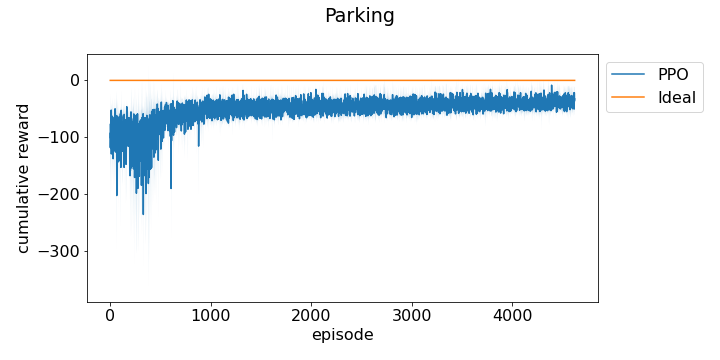

The table this chart was drawn from, first rows:
episode, run_0, run_1, run_2
0, -110, -51.42, -71.32
1, -75.94, -227.5, -51.58
2, -94.38, -113.9, -116
3, -53.51, -112.2, -110.2
4, -72.37, -69.72, -163.1
5, -137.5, -72.63, -70.55
6, -100.4, -67.37, -74.27
7, -112.5, -180.8, -65.45
8, -61.46, -104.5, -76.76
9, -87.77, -61.43, -47.21
10, -44.91, -65.96, -45.8
11, -209.9, -82.55, -95.74
12, -109.9, -115.9, -103.4
13, -100.2, -56.56, -81.06
14, -52.29, -69.02, -66.23
15, -60.02, -104.3, -111.5
16, -91.35, -49.28, -48.34
17, -76.48, -76.97, -93.38
18, -75.61, -84.33, -89.54
19, -80.78, -52.41, -62.92
20, -126.3, -132.5, -98.35
21, -130.3, -119.2, -90.17
22, -112.3, -80.78, -48.66
23, -49.86, -100.5, -161.8
24, -79.83, -98.78, -53.55
25, -77.8, -48.1, -176.3
26, -107.6, -86.83, -67.06
27, -183.8, -60.94, -60.07
28, -79.3, -52.03, -137.2
29, -145.6, -183.9, -83.53
30, -78.15, -110.6, -94.54
31, -101.7, -118.5, -79.77
32, -96.51, -76.05, -66.91
33, -69.73, -69.19, -107.1
34, -81.77, -100.6, -51.39
35, -86.87, -100.4, -68.2
36, -94.42, -83.67, -88.69
37, -86.25, -55.72, -81.92
38, -81.72, -75.94, -52.65
39, -122.5, -123.6, -124
40, -46.33, -73.54, -73.75
41, -89.37, -80.9, -49.95
42, -194.3, -54.01, -71.78
43, -168.5, -78.23, -68.4
44, -52.29, -72.88, -77.6
45, -52.05, -83.79, -116.9
46, -154.6, -125.7, -75.15
47, -112.6, -65.81, -62.63
48, -46.62, -51.43, -51.79
49, -99.95, -132.3, -105.1
50, -78.53, -51.3, -68.83
51, -165.2, -69.49, -93.48
52, -109.3, -85.19, -183.5
53, -60.16, -73.66, -65.05
54, -178.3, -78.94, -44.64
55, -108.6, -87.56, -82.69
56, -71.49, -117.1, -89.2
57, -95.02, -86.44, -107.9
58, -179, -63.6, -39.79
59, -69.19, -140.6, -93.45
... 5,151 more rows
